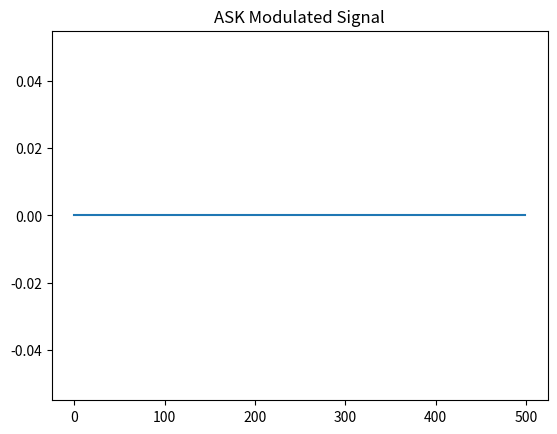

Write the Python code that produced this figure.
import numpy as np
import scipy.io.wavfile as wav
import matplotlib.pyplot as plt

def text_to_bin(text):
    """将文本转换为二进制字符串"""
    return ''.join(format(ord(c), '08b') for c in text)

def ask_modulate(binary_data, freq=1000, sample_rate=44100, symbol_duration=0.1, amplitude_high=1, amplitude_low=0):
    """对二进制数据进行ASK调制"""
    # 时间轴
    t = np.arange(0, symbol_duration, 1/sample_rate)
    # 调制后的信号
    signal = np.array([])

    for bit in binary_data:
        amplitude = amplitude_high if bit == '1' else amplitude_low
        signal = np.concatenate((signal, amplitude * np.sin(2 * np.pi * freq * t)))

    return signal

def save_audio(signal, filename, sample_rate=44100):
    """将信号保存为音频文件"""
    # 范围标准化为 [-1, 1]
    signal = np.int16(signal / np.max(np.abs(signal)) * 32767)
    wav.write(filename, sample_rate, signal)

def main():
    # 发送的消息
    message = "zhangsan"

    # 将消息转换为二进制
    binary_message = text_to_bin(message)

    # 对二进制消息进行ASK调制
    modulated_signal = ask_modulate(binary_message, freq=1000, symbol_duration=0.1)

    # 保存为WAV文件
    save_audio(modulated_signal, 'output.wav')

    # 可选：绘制调制后的信号波形
    plt.plot(modulated_signal[:500])  # 只绘制前500个采样点
    plt.title("ASK Modulated Signal")
    plt.show()

if __name__ == "__main__":
    main()
